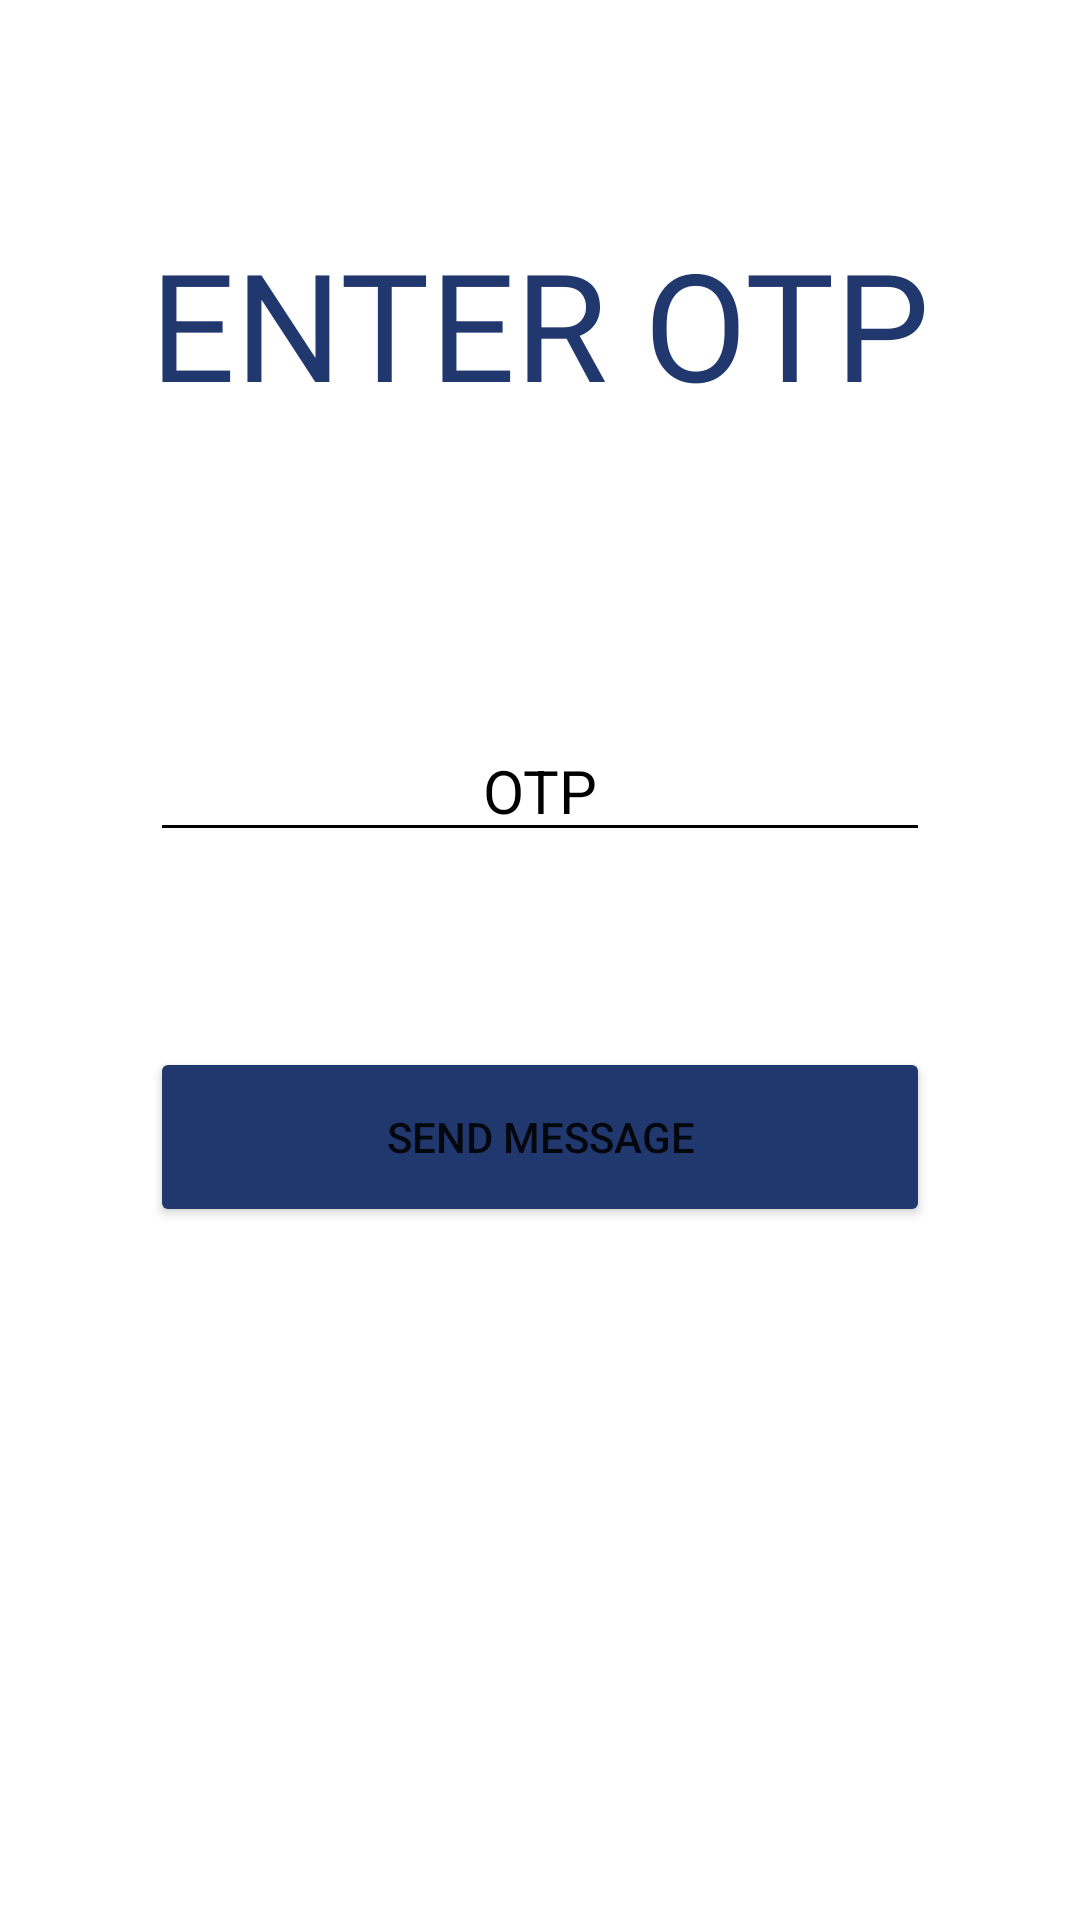

The Android layout XML behind this screen, and the referenced resources:
<!-- AndroidManifest.xml: application theme Theme.MCS_LAB_PROJECT -->
<!-- res/layout/activity_otp.xml -->
<?xml version="1.0" encoding="utf-8"?>
<androidx.constraintlayout.widget.ConstraintLayout xmlns:android="http://schemas.android.com/apk/res/android"
    xmlns:app="http://schemas.android.com/apk/res-auto"
    xmlns:tools="http://schemas.android.com/tools"
    android:layout_width="match_parent"
    android:layout_height="match_parent"
    >


    <TextView
        android:layout_width="wrap_content"
        android:layout_height="wrap_content"
        android:layout_marginBottom="380dp"
        android:fontFamily="@font/poppins_bold"
        android:text="ENTER OTP"
        android:textAlignment="center"
        android:textColor="@color/blue_legacy"
        android:textSize="50sp"
        app:layout_constraintBottom_toBottomOf="parent"
        app:layout_constraintEnd_toEndOf="parent"
        app:layout_constraintHorizontal_bias="0.496"
        app:layout_constraintStart_toStartOf="parent"
        app:layout_constraintTop_toTopOf="parent"
        app:layout_constraintVertical_bias="0.384" />

    <EditText
        android:id="@+id/messageEdit"
        android:layout_width="match_parent"
        android:layout_height="wrap_content"
        android:layout_marginHorizontal="50dp"
        android:layout_marginBottom="356dp"
        android:backgroundTint="@color/black"
        android:hint="OTP"
        android:textAlignment="center"
        android:textColorHint="@color/black"
        android:textSize="20sp"
        app:layout_constraintBottom_toBottomOf="parent"
        app:layout_constraintHorizontal_bias="0.505"
        app:layout_constraintLeft_toLeftOf="parent"
        app:layout_constraintRight_toRightOf="parent" />

    <Button
        android:id="@+id/sendBtn"
        android:layout_width="match_parent"
        android:layout_height="60dp"
        android:layout_marginHorizontal="50dp"
        android:backgroundTint="@color/blue_legacy"
        android:text="Send Message"
        app:layout_constraintBottom_toBottomOf="parent"
        app:layout_constraintTop_toTopOf="parent"
        app:layout_constraintVertical_bias="0.602"
        tools:layout_editor_absoluteX="50dp" />


</androidx.constraintlayout.widget.ConstraintLayout>
<!-- resources referenced by this layout -->
<resources>
  <color name="black">#FF000000</color>
  <color name="blue_legacy">#FF21386E</color>
  <style name="Theme.MCS_LAB_PROJECT" parent="Theme.MaterialComponents.DayNight.DarkActionBar">
          
          <item name="colorPrimary">@color/purple_500</item>
          <item name="colorPrimaryVariant">@color/purple_700</item>
          <item name="colorOnPrimary">@color/white</item>
          
          <item name="colorSecondary">@color/teal_200</item>
          <item name="colorSecondaryVariant">@color/teal_700</item>
          <item name="colorOnSecondary">@color/black</item>
          
          <item name="android:statusBarColor">?attr/colorPrimaryVariant</item>
          
      </style>
  <color name="purple_500">#FF6200EE</color>
  <color name="purple_700">#FF3700B3</color>
  <color name="white">#FFFFFFFF</color>
  <color name="teal_200">#FF03DAC5</color>
  <color name="teal_700">#FF018786</color>
</resources>
